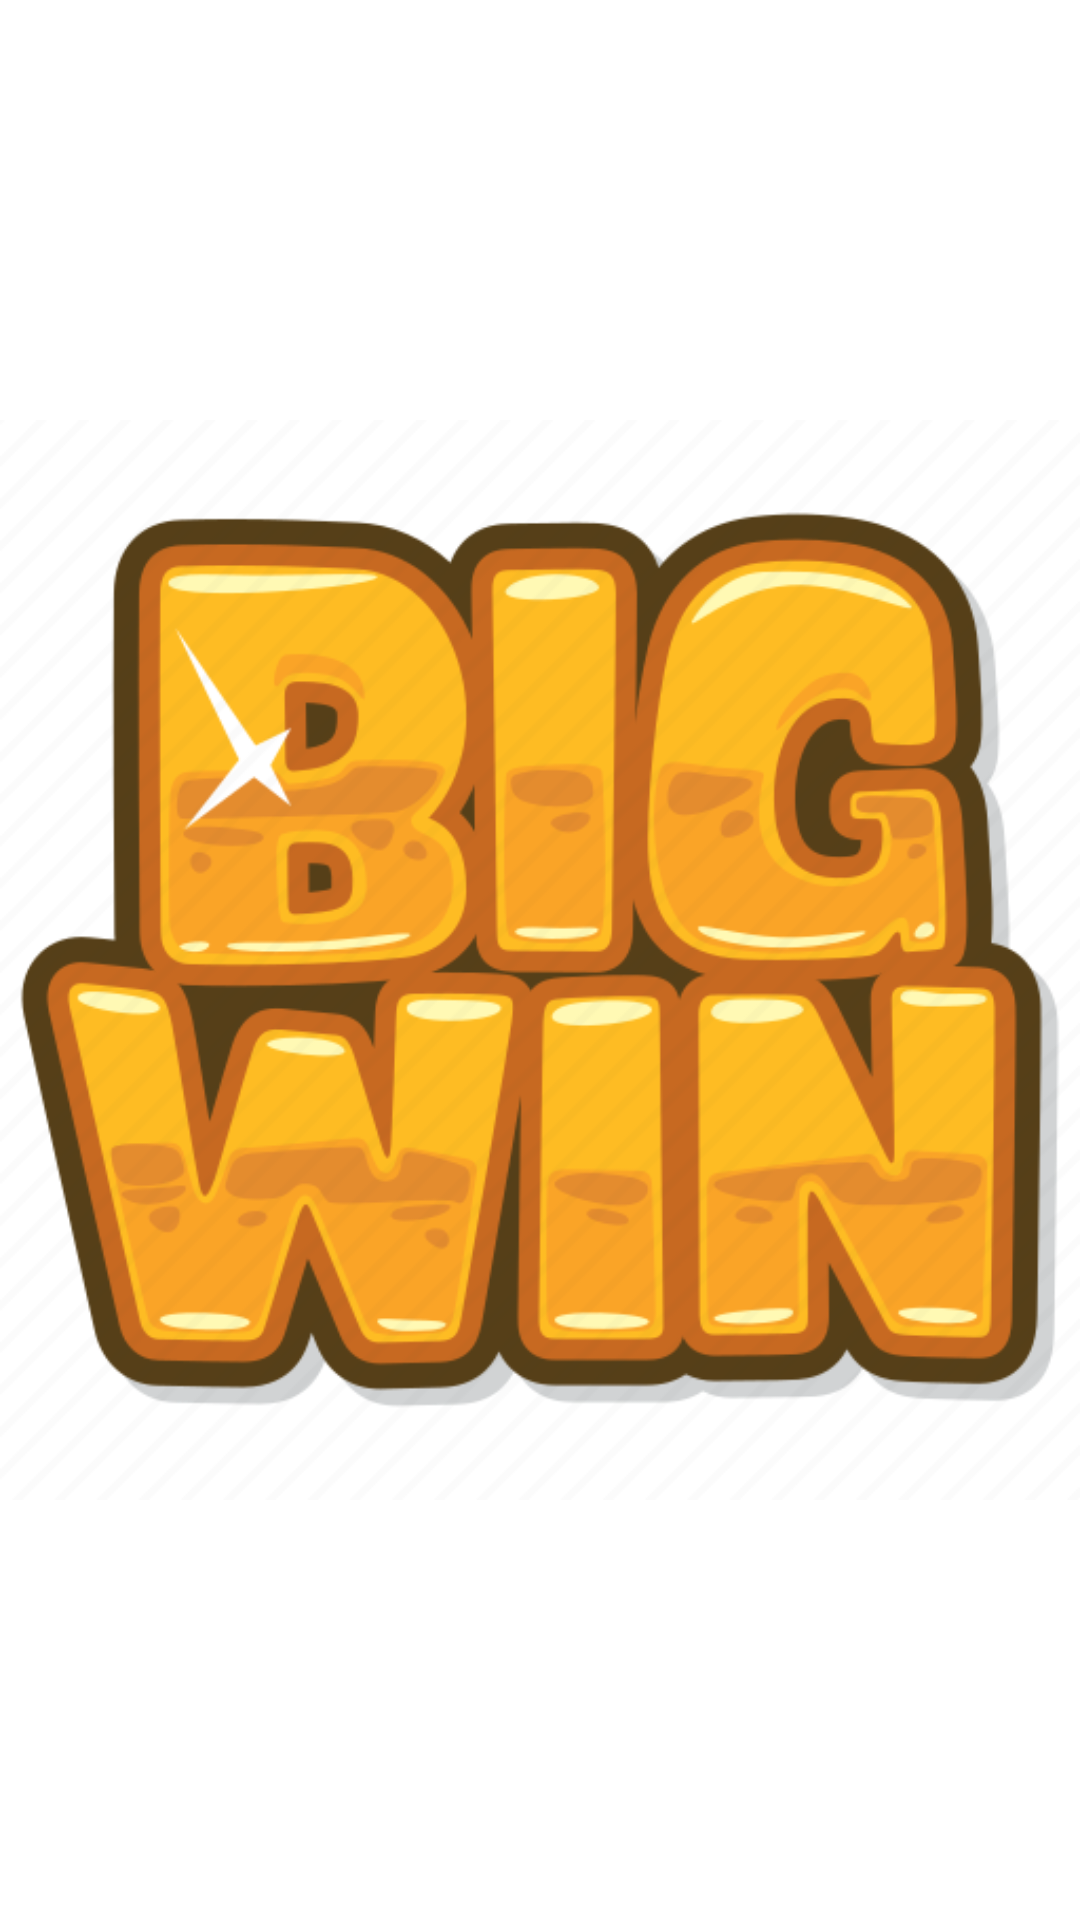

The Android layout XML behind this screen, and the referenced resources:
<!-- AndroidManifest.xml: application theme NoActionBar -->
<!-- res/layout/heppy_dialog_view.xml -->
<?xml version="1.0" encoding="utf-8"?>
<ImageView xmlns:android="http://schemas.android.com/apk/res/android"
    android:id="@+id/imageView"
    android:layout_width="wrap_content"
    android:layout_height="wrap_content"
    android:src="@drawable/big_win" />
<!-- resources referenced by this layout -->
<resources>
  <!-- drawable big_win: png bitmap (drawable, 95145 bytes) -->
  <style name="NoActionBar" parent="Theme.MaterialComponents.DayNight.NoActionBar">
          <item name="android:windowActionBar">false</item>
          <item name="android:windowNoTitle">true</item>
          <item name="android:navigationBarColor">@android:color/transparent</item>
          <item name="android:windowLayoutInDisplayCutoutMode" tools:targetApi="o_mr1">shortEdges</item>
          <item name="android:windowFullscreen">true</item>
          <item name="android:fitsSystemWindows">false</item>
      </style>
</resources>
